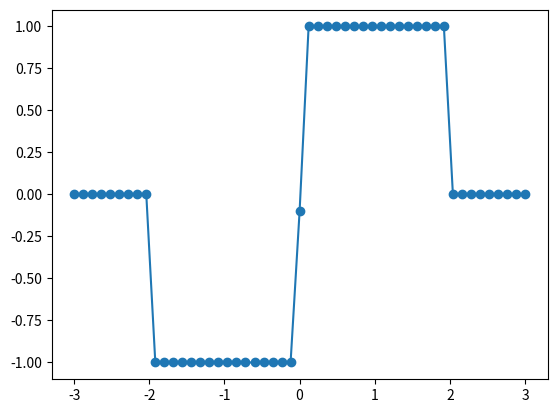

Python code for this plot:
import numpy as np
import scipy
import matplotlib.pyplot as plt
from tqdm import tqdm

# Define Pauli matrices for later use
pauli = [0] * 4
pauli[0] = np.eye(2)
pauli[1] = np.array([[0, 1], [1, 0]])
pauli[2] = np.array([[0, -1j], [1j, 0]])
pauli[3] = np.array([[1, 0], [0, -1]])
pauli = np.array(pauli)

# Define free parameters
u = 1.0

# Define generic base class for models
class Model:
    name = NotImplemented       # The name of the model
    dim = NotImplemented        # The dimension of the model
    bands = NotImplemented      # The number of bands of the model
    defaults = {}               # The parameters of the model and default values
    required = []               # The parameters required, the absence of which will produce a warning

    def __init__(self, **parameters):
        self.parameters = parameters

        for key in self.parameters:
            if key not in self.defaults:
                print("Parameter", key, "was provided, but is not used by the", self.name, "model.")

        for key in self.defaults:
            if key not in self.parameters:
                self.parameters[key] = self.defaults[key]
                if key in self.required:
                    print("Parameter", key, " is required by the", self.name, "model but is not provided.")

    def hamiltonian(self, k):
        raise NotImplementedError
    
    def get_parameters(self):
        return self.parameters


class TwoBandModel(Model):
    name = "Two Band"
    dim = 2
    bands = 2
    defaults = {"d": lambda k: np.zeros(4)}
    required = ["d"]

    def __init__(self, **parameters):
        super().__init__(**parameters)

    def hamiltonian(self, k):
        k = np.asarray(k, dtype=np.float64).flatten()
        assert k.shape == (self.dim,)
        return np.tensordot(self.parameters["d"](k), pauli[:, :, :], (0, 0))


class QWZModel(Model):
    """Models the QWZ Hamiltonian H = d . sigma,
    where sigma are the Pauli matrices and d = (sin(kx), sin(ky), u + cos(kx) + cos(ky)).
    """
    name = "QWZ"
    dim = 2
    bands = 2
    defaults = {"u": 0.0}
    required = ["u"]

    def __init__(self, **parameters):
        super().__init__(**parameters)

    def hamiltonian(self, k):
        k = np.asarray(k, dtype=np.float64).flatten()
        assert k.shape == (self.dim,)
        d = np.concatenate((np.sin(k), np.array([np.sum(np.cos(k)) + self.parameters["u"]])))
        return np.tensordot(d, pauli[1:, :, :], (0, 0))


class BHZModel(Model):
    name = "BHZ"
    dim = 2
    bands = 4
    defaults = {"u": 0.0, "SOC": np.zeros((2, 2))}
    required = ["u"]

    def __init__(self, **parameters):
        super().__init__(**parameters)

    def hamiltonian(self, k):
        k = np.asarray(k, dtype=np.float64).flatten()
        assert k.shape == (self.dim,)
        d = np.concatenate((np.sin(k), np.array([np.sum(np.cos(k)) + self.parameters["u"]])))
        return np.kron(pauli[0], d[2] * pauli[3] + d[1] * pauli[2]) + np.kron(pauli[3], d[0] * pauli[1]) + np.kron(pauli[1], self.parameters["SOC"])


# A class for simulating results
class Simulator:
    def __init__(self, model: Model, mesh_points: int):
        self.model = model
        self.set_mesh(mesh_points)

    def set_mesh(self, mesh_points):
        self.mesh_points = mesh_points
        self.mesh = np.linspace(-np.pi, np.pi, mesh_points) #, endpoint=False)
        # self.meshX, self.meshY = np.meshgrid(np.linspace(-np.pi, np.pi, mesh_points, endpoint=False))
        self.evaluated = False
        self.band = np.zeros((*([mesh_points] * self.model.dim), self.model.bands))
        self.states = np.zeros((*([mesh_points] * self.model.dim), self.model.bands, self.model.bands), dtype=np.complex64)

    def populate_mesh(self):
        if self.evaluated:
            return False
        # print("Starting evaluation")
        self.band = self.band.reshape(self.mesh_points**self.model.dim, self.model.bands)
        self.states = self.states.reshape(self.mesh_points**self.model.dim, self.model.bands, self.model.bands)
        for i in range(self.mesh_points**self.model.dim):
            idx = [0] * self.model.dim
            k = i
            for j in range(self.model.dim - 1, -1, -1):
                idx[j] = k % self.mesh_points
                k //= self.mesh_points
            w, v = scipy.linalg.eigh(self.model.hamiltonian([self.mesh[j] for j in idx]))
            self.band[i, :] = w
            self.states[i, :, :] = v
        self.band = self.band.reshape((*([self.mesh_points] * self.model.dim), self.model.bands))
        self.states = self.states.reshape((*([self.mesh_points] * self.model.dim), self.model.bands, self.model.bands))
        self.evaluated = True
        return True


    def direct_band_gap(self, filled_bands=None):
        if not self.evaluated:
            self.populate_mesh()
        if not filled_bands:
            filled_bands = self.model.bands // 2    # Default to half-filling
        return np.min(self.band[:, :, filled_bands] - self.band[:, :, filled_bands - 1])

    def plot_band(self, filled_bands=None):
        if not self.evaluated:
            self.populate_mesh()
        if not filled_bands:
            filled_bands = self.model.bands // 2    # Default to half-filling

        if self.model.dim == 1:
            raise NotImplementedError
        elif self.model.dim == 2:
            fig, ax = plt.subplots(subplot_kw={"projection": "3d"})
            X, Y = np.meshgrid(self.mesh, self.mesh)
            ax.plot_surface(X, Y, self.band[:, :, filled_bands - 1])
            ax.plot_surface(X, Y, self.band[:, :, filled_bands])
            del X, Y
            
            plt.show()
        else:
            print("Band plotting of models in %d-D is not supported." % self.model.dim)


    def compute_chern(self, filled_bands=None):
        if self.model.dim != 2:
            print("Computation of Chern numbers is only supported in d=2.")
        else:
            if not self.evaluated:
                self.populate_mesh()
            return self._chern_hatsugai(filled_bands if filled_bands else self.model.bands // 2)

    def _chern_hatsugai(self, filled_bands):
        Q = 0.0
        for i in range(filled_bands):
            F = np.sum(np.conj(self.states[:-1, :-1, :, i]) * self.states[1:, :-1, :, i], axis=2)
            F *= np.sum(np.conj(self.states[1:, :-1, :, i]) * self.states[1:, 1:, :, i], axis=2)
            F *= np.sum(np.conj(self.states[1:, 1:, :, i]) * self.states[:-1, 1:, :, i], axis=2)
            F *= np.sum(np.conj(self.states[:-1, 1:, :, i]) * self.states[:-1, :-1, :, i], axis=2)
            F = -np.angle(F)
            Q += np.sum(F) / 2.0 / np.pi
        return Q

    def compute_skyrmion(self, S, filled_bands=None):
        """S has shape (3, bands, bands).
        """
        if not self.evaluated:
            self.populate_mesh()
        filled_bands = filled_bands if filled_bands else self.model.bands // 2
        expt = np.tensordot(S, np.conj(self.states[:, :, :, :filled_bands]) @ self.states[:, :, :, :filled_bands].transpose((0, 1, 3, 2)), ([1, 2], [2, 3]))
        expt = np.vstack((np.zeros((1, self.mesh_points, self.mesh_points)), expt)).transpose((1, 2, 0))
        
        lat = lambda k: ((np.array(k) + np.pi) // (2 * np.pi / self.mesh_points)).astype(int)
        model = TwoBandModel(d=lambda k: expt[tuple(lat(k))])
        sim = Simulator(model, self.mesh_points)
        return sim.compute_chern()

    def compute_z2(self, filled_bands=None, SOC=False):
        if self.model.dim != 2:
            print("Computation of Z2 invariant is only supported in d=2.")
            return

        if not filled_bands:
            filled_bands = self.model.bands // 2

        if not SOC:
            model_s1 = Model()
            model_s2 = Model()
            model_s1.hamiltonian = lambda k: self.model.hamiltonian(k)[:self.model.bands // 2, :self.model.bands // 2]
            model_s2.hamiltonian = lambda k: self.model.hamiltonian(k)[self.model.bands // 2:, self.model.bands // 2:]
            model_s1.dim = self.model.dim
            model_s2.dim = self.model.dim
            model_s1.bands = self.model.bands // 2
            model_s2.bands = self.model.bands // 2
            sim_s1 = Simulator(model_s1, self.mesh_points)
            sim_s2 = Simulator(model_s2, self.mesh_points)
            if filled_bands and filled_bands % 2 == 1:
                print("Error: filled_bands cannot be odd in Z2 computation!")
                return -1
            v = ((sim_s1.compute_chern(filled_bands // 2) - sim_s2.compute_chern(filled_bands // 2)) / 2) % 2
            del model_s1, model_s2, sim_s1, sim_s2
            return v
        else:
            # Method of Fu and Kane
            if self.mesh_points % 2 == 0:
                self.set_mesh(self.mesh_points + 1)
            if not self.evaluated:
                self.populate_mesh()

            # Compute Berry flux for half of the Brillouin zone
            Q = 0.0
            n = self.mesh_points // 2
            for i in range(filled_bands):
                F = np.sum(np.conj(self.states[n:-1, :-1, :, i]) * self.states[n + 1:, :-1, :, i], axis=2)
                F *= np.sum(np.conj(self.states[n + 1:, :-1, :, i]) * self.states[n + 1:, 1:, :, i], axis=2)
                F *= np.sum(np.conj(self.states[n + 1:, 1:, :, i]) * self.states[n:-1, 1:, :, i], axis=2)
                F *= np.sum(np.conj(self.states[n:-1, 1:, :, i]) * self.states[n:-1, :-1, :, i], axis=2)
                F = -np.angle(F)
                Q += np.sum(F)

            # Compute integral of Berry connection about edge of effective Brillouin zone
            def eff_bz_loop(x):
                v = 6 * np.pi
                if x <= 1 / 3:
                    return (np.pi, -np.pi + v * x)
                elif x <= 1 / 2:
                    return (np.pi - v * (x - 1 / 3), np.pi)
                elif x <= 5 / 6:
                    return (0, np.pi - v * (x - 1 / 2))
                else:
                    return (v * (x - 5 / 6), -np.pi)
            W = self.wilson_loop(eff_bz_loop, filled_bands=filled_bands)
            W = np.angle(scipy.linalg.det(W))
            
            return ((W - Q) / 2 / np.pi) % 2


    def wilson_loop(self, loop, points=100, filled_bands=None, phases=False):
        filled_bands = filled_bands if filled_bands else self.model.bands // 2
        W = np.eye(self.model.bands, dtype=np.complex64)
        origin = None
        for p in np.linspace(0, 1, points, endpoint=False):
            w, v = scipy.linalg.eigh(self.model.hamiltonian(loop(p)))
            if p == 0.0:
                origin = v[:, :filled_bands]
            else:
                P = sum([np.outer(v[:, i], np.conj(v[:, i])) for i in range(filled_bands)])
                W = P @ W
        W = np.conj(origin).T @ W @ origin
        return W if not phases else np.sort(np.angle(scipy.linalg.eig(self.wilson_loop(loop, points, filled_bands))[0]))

chern = np.zeros(51)
for i, u in zip(range(51), np.linspace(-3, 3, 51)):
    sim = Simulator(QWZModel(u=u), 21)
    # print("u = %d, BG = %.2f" % (i, sim.direct_band_gap()))
    # sim.plot_band()
    # print(sim.compute_chern())
    chern[i] = sim.compute_skyrmion(pauli[1:])
    del sim
plt.plot(np.linspace(-3, 3, 51), chern, "o-")
plt.show()

# phases = np.zeros(100)
# for i, ky in zip(range(100), np.linspace(-np.pi, np.pi, 100)):
#     sim = Simulator(QWZModel(u=-1.5), 21)
#     p = sim.wilson_loop(lambda x: (2*np.pi*(x - 1/2), ky), phases=True)
#     phases[i] = p[0]
# # print(phases)
# plt.plot(np.linspace(-np.pi, np.pi, 100), phases, "o-")
# plt.ylim(-np.pi, np.pi)
# plt.show()

# z2 = np.zeros(50)
# for i, u in zip(range(50), np.linspace(-3, 3, 50)):
#     sim = Simulator(BHZModel(u=u), 21)
#     # print("u = %.2f, BG = %.2f" % (i, sim.direct_band_gap()))
#     z2[i] = sim.compute_z2(SOC=True)
#     print("u = %.1f, Z2 = %.1f" % (u, z2[i]))
#     del sim
# plt.plot(np.linspace(-3, 3, 50), np.round(z2) % 2)
# plt.show()
